Run: headless pygame with SDL's dummy video driver; simulated clock (each Clock.tick advances the game by its frame time, no real sleeping); random seed 0; keys injected as events and as key.get_pressed() state; no mouse input.
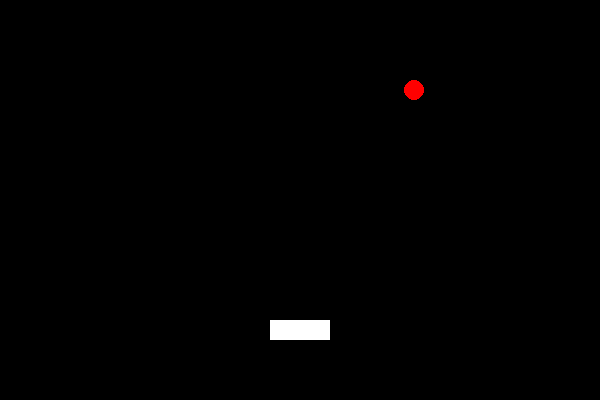
Frame 1 of 4 · flips 1–60 · no input
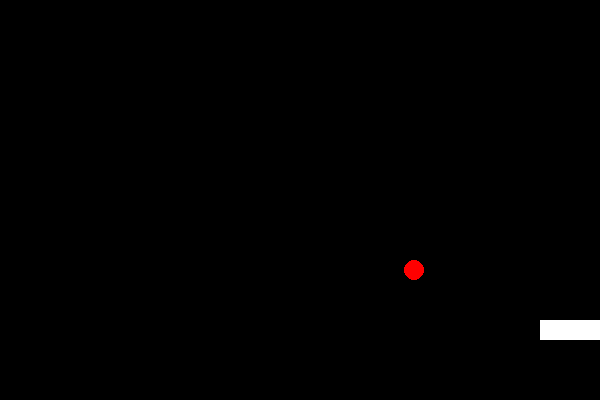
Frame 2 of 4 · flips 61–180 · tapped SPACE, RETURN · held RIGHT (→), D
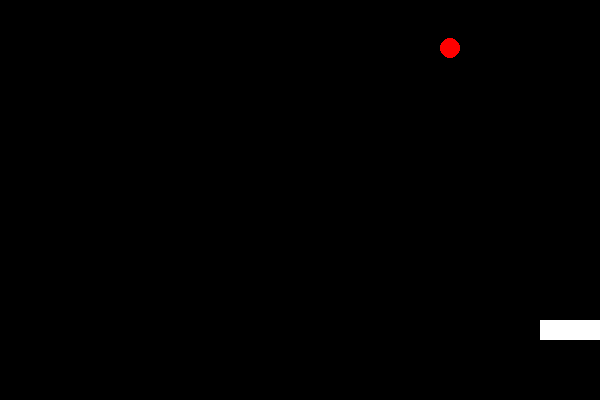
Frame 3 of 4 · flips 181–300 · held DOWN (↓), S
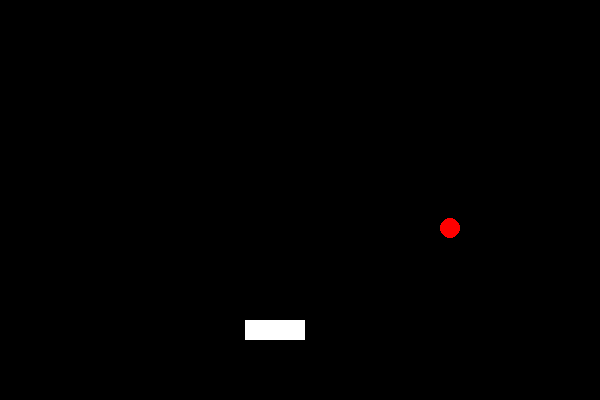
Frame 4 of 4 · flips 301–420 · held LEFT (←), A, UP (↑), W

The pygame program that drew these frames:

import pygame
import random

"""CONSTANTS"""
# window
WIDTH = 600
HEIGHT = 400
FPS = 60
WINDOW_COLOUR = (0,0,0)
TITLE = "Dr0pP4d"

# player
PLAYER_STEP_SIZE = 5
PLAYER_COLOUR = (255,255,255)
PLAYER_WIDTH = 60
PLAYER_HEIGHT = 20
PLAYER_STARTING_X_POSITION = WIDTH/2
PLAYER_STARTING_Y_POSITION = 320

# ball
BALL_STARTING_Y_POSITION = 0
BALL_COLOUR = (255,0,0)
BALL_RADIUS = 10
BALL_FALL_SPEED = 3

pygame.init()

window = pygame.display.set_mode((WIDTH, HEIGHT))
pygame.display.set_caption(TITLE)
window.fill(WINDOW_COLOUR)
clock = pygame.time.Clock()
pygame.display.flip()

"""SUBPROGRAMS"""
"""
Procedure:
    checkBallTouchingPlayer
parameters:
    none
purpose:
    checks if the ball's position is making contact or inside the player's hitbox.
produces:
    True, False - boolean values
preconditions:
    none
postconditions:
    if (ball.x <= (player.x+PLAYER_WIDTH)) and (ball.x >= (player.x-PLAYER_WIDTH + 30)) and (ball.y <= (player.y+PLAYER_HEIGHT / 2)) and (ball.y >= (player.y-PLAYER_HEIGHT / 2))
        return true
    elseif
        return false
"""
def checkBallTouchingPlayer():
    if (ball.get_x_position() <= (player.get_x_position()+PLAYER_WIDTH)) and (ball.get_x_position() >= (player.get_x_position()-PLAYER_WIDTH+30)) and (ball.get_y_position() <= (player.get_y_position()+PLAYER_HEIGHT/2)) and (ball.get_y_position() >= (player.get_y_position()-PLAYER_HEIGHT/2)):
        return True # ball is making contact/inside the player's hitbox
    else:
        return False

"""CLASSES"""
# player class
class Player():
    """
    Procedure:
        __init__
    parameters:
        self - class attributes,
        p_xPosition - integer, 
        p_yPosition - integer, 
        p_colour - tuple, 
        p_width - integer, 
        p_height - integer, 
        p_stepSize - integer
    purpose:
        initialise all attributes in the player class
    produces:
        none
    preconditions:
        none
    postconditions:
        xpos = p_xPosition-30
        ypos = p_yPosition
        colour = p_colour
        width = p_width
        height = p_height
        step = p_stepSize

        rect = Rect(xpos, ypos, width, height)
    """
    def __init__(self, p_xPosition, p_yPosition, p_colour, p_width, p_height, p_stepSize):
        self.__xpos = p_xPosition-30
        self.__ypos = p_yPosition
        self.__colour = p_colour
        self.__width = p_width
        self.__height = p_height
        self.__step = p_stepSize

        self.__rect = pygame.Rect(self.__xpos, self.__ypos, self.__width, self.__height)

    """
    Procedure:
        draw
    parameters:
        self - class attributes, 
        p_screen - surface
    purpose:
        display a rect of the player on the screen
    produces:
        none
    preconditions:
        none
    postconditions:
        new.rect(p_screen, colour, get_rect())
    """
    def draw(self, p_screen):
        pygame.draw.rect(
            surface=p_screen,
            color=self.__colour,
            rect=self.get_rect()
        )

    """
    Procedure:
        move_left
    parameters:
        self - class attributes
    purpose:
        checks if the player is within the border so that they can move left, before updating the x position to move left.
    produces:
        none
    preconditions:
        none
    postconditions:
        if rect.x <= 0 or get get_x_position() - step <= 0
            set_x_position(0)
        elseif
            set_x_position(get_x_position() - step)
        set_rect()
    """
    def move_left(self):
        if self.__rect.x <= 0 or self.get_x_position() - self.__step <= 0:
            self.set_x_position(0)
        else:
            self.set_x_position(self.get_x_position() - self.__step)
        self.set_rect()

    """
    Procedure:
        move_right
    parameters:
        self - class attributes
    purpose:
        checks if the player is within the border so that they can move right, before updating the x position to move right.
    produces:
        none
    preconditions:
        none
    postconditions:
        if rect.x >= (WIDTH-PLAYER_WIDTH) or (get_x_position() - step > (WIDTH-PLAYER_WIDTH))
            set_x_position(WIDTH-PLAYER_WIDTH)
        elseif
            set_x_position(get_x_position() + step)
        set_rect()
    """
    def move_right(self):
        if (self.__rect.x >= (WIDTH-PLAYER_WIDTH)) or (self.get_x_position() - self.__step >= (WIDTH-PLAYER_WIDTH)):
            self.set_x_position(WIDTH-PLAYER_WIDTH)
        else:
            self.set_x_position(self.get_x_position() + self.__step)
        self.set_rect()

    # getter and setter methods
    """
    Procedure:
        get_rect
    parameters:
        self - class attributes
    purpose:
        return rect value of the player class
    produces:
        self.__rect, a rect
    preconditions:
        none
    postconditions:
        return rect
    """
    def get_rect(self):
        return self.__rect
    
    """
    Procedure:
        get_x_position
    parameters:
        self - class attributes
    purpose:
        return the value of the currect x-coordinate of the player's rectangle
    produces:
        self.__xpos, a class attribute
    preconditions:
        none
    postconditions:
        return xpos
    """
    def get_x_position(self):
        return self.__xpos
    
    """
    Procedure:
        get_y_position
    parameters:
        self - class attributes
    purpose:
        return the current y-coordinate of the player's rect
    produces:
        self.__ypos, a class attribute
    preconditions:
        none
    postconditions:
        return ypos
    """
    def get_y_position(self):
        return self.__ypos
    
    """
    Procedure:
        set_x_position
    parameters:
        self - class attributes,
        newPosition - integer
    purpose:
        update the player's rect x position using the integer passed into the class method
    produces:
        none
    preconditions:
        newPosition <= WIDTH and newPosition >= 0
    postconditions:
        xpos = newPosition
    """
    def set_x_position(self, newPosition):
        self.__xpos = newPosition

    """
    Procedure:
        set_rect
    parameters:
        self - class attributes
    purpose:
        update the players's rect.
    produces:
        none
    preconditions:
        none
    postconditions:
        rect = Rect(xpos, ypos, width, height)
    """
    def set_rect(self):
        self.__rect = pygame.Rect(self.__xpos, self.__ypos, self.__width, self.__height)

# ball class
class Ball():
    """
    Procedure:
        __init__
    parameters:
        self - class attributes,
        p_xPosition - integer,
        p_yPosition - integer,
        p_colour - tuple,
        p_radius - integer,
        p_fallSpeed - integer
    purpose:
        initialise all attributes in the ball class.
    produces:
        none
    preconditions:
        none
    postconditions:
        xpos = p_xPosition
        ypos = p_yPosition
        colour = p_colour
        radius = p_radius
        fallspeed = p_fallSpeed
    """
    def __init__(self, p_xPosition, p_yPosition, p_colour, p_radius, p_fallSpeed):
        self.__xpos = p_xPosition
        self.__ypos = p_yPosition
        self.__colour = p_colour
        self.__radius = p_radius
        self.__fallspeed = p_fallSpeed

    """
    Procedure:
        fall
    parameters:
        self - class attributes
    purpose:
        move the ball downwards towards the player every frame
    produces:
        none
    preconditions:
        none
    postconditions:
        set_y_position(get_y_position() + fallspeed)
    """
    def fall(self):
        self.set_y_position(self.get_y_position() + self.__fallspeed)

    """
    Procedure:
        reset
    parameters:
        self - class attributes
    purpose:
        move the ball to the top of the screen and to a random x-position
    produces:
        none
    preconditions:
        ball.x <= 20 and ball.x >= WIDTH-20 and ball.y = 0
    postconditions:
        set_y_position(0)
        set_x_position(random(20, WIDTH-20))
    """
    def reset(self):
        # set height here manually - hard coded = more secure
        self.set_y_position(0)
        self.set_x_position(random.randint(20, WIDTH-20))

    """
    Procedure:
        draw
    parameters:
        self - class attributes,
        p_screen - surface
    purpose:    
        display a circle representing the ball on the window
    produces:
        none
    preconditions:
        none
    postconditions:
        circle(p_screen, colour, (xpos, ypos), radius)
    """
    def draw(self, p_screen):
        pygame.draw.circle(
            surface=p_screen,
            color=self.__colour,
            center=(self.__xpos,self.__ypos),
            radius=self.__radius
        )

    """
    Procedure:
        checkBallTouchingBoundary
    parameters:
        self - class attributes
    purpose:
        return a boolean value telling if the ball has touched the bottom border of the window.
    produces:
        True, False - boolean values
    preconditions:
        ball.y >= HEIGHT
    postconditions:
        if get_y_position() >= HEIGHT
            return true
        elseif
            return false
    """
    def checkBallTouchingBoundary(self):
        # hitbox touching window edge - lose a point?
        if self.get_y_position() >= HEIGHT: 
            return True # touching boundary
        else:
            return False

    # getter and setter methods
    """
    Procedure:
        get_x_position
    parameters:
        self - class attributes
    purpose:
        return the x-coordinate of the ball's hitbox
    produces:
        self.__xpos - integer
    preconditions:
        none
    postconditions:
        return xpos
    """
    def get_x_position(self):
        return self.__xpos

    """
    Procedure:
        get_y_position
    parameters:
        self - class attributes
    purpose:
        return the y-coordinate of the ball's hitbox
    produces:
        self.__ypos - integer
    preconditions:
        none
    postconditions:
        return ypos
    """
    def get_y_position(self):
        return self.__ypos
    
    """
    Procedure:
        set_x_position
    parameters:
        self - class attributes,
        newPosition - integer
    purpose:
        update the ball's x position with the new position passed in
    produces:
        none
    preconditions:
        newPosition <= WIDTH and newPosition >= 0
    postconditions:
        xpos = newPosition
    """
    def set_x_position(self, newPosition):
        self.__xpos = newPosition

    """
    Procedure:
        set_y_position
    parameters:
        self - class attributes,
        newPosition - integer,
    purpose:
        update the ball's y position with the new position passed in
    produces:
        none
    preconditions:
        newPosition <= HEIGHT and newPosition >= 0
    postconditions:
        ypos = newPosition
    """
    def set_y_position(self, newPosition):
        self.__ypos = newPosition

"""SPRITE INSTANTIATION"""
# player sprite
player = Player(
    p_xPosition=PLAYER_STARTING_X_POSITION, 
    p_yPosition=PLAYER_STARTING_Y_POSITION, 
    p_colour=PLAYER_COLOUR, 
    p_width=PLAYER_WIDTH, 
    p_height=PLAYER_HEIGHT, 
    p_stepSize=PLAYER_STEP_SIZE
)

# ball sprite
ball = Ball(
    p_xPosition=random.randint(20, WIDTH-20), 
    p_yPosition=BALL_STARTING_Y_POSITION,
    p_colour=BALL_COLOUR,
    p_radius=BALL_RADIUS,
    p_fallSpeed=BALL_FALL_SPEED
)

"""MAIN PROGRAM LOOP"""
running = True
while running:
    for event in pygame.event.get():    
        if event.type == pygame.QUIT:
            running = False

    window.fill(WINDOW_COLOUR)

    ball.fall()

    ball.draw(window)
    player.draw(window)

    keyPresses = pygame.key.get_pressed()

    if keyPresses[pygame.K_LEFT]:
        player.move_left()
    if keyPresses[pygame.K_RIGHT]:
        player.move_right()

    """COLLISIONS"""
    # hitbox overlaps with player's - add point?
    if checkBallTouchingPlayer():
        ball.reset()

    if ball.checkBallTouchingBoundary():
        ball.reset()
    
    pygame.display.update()
    pygame.display.flip()
    
    clock.tick(FPS)
